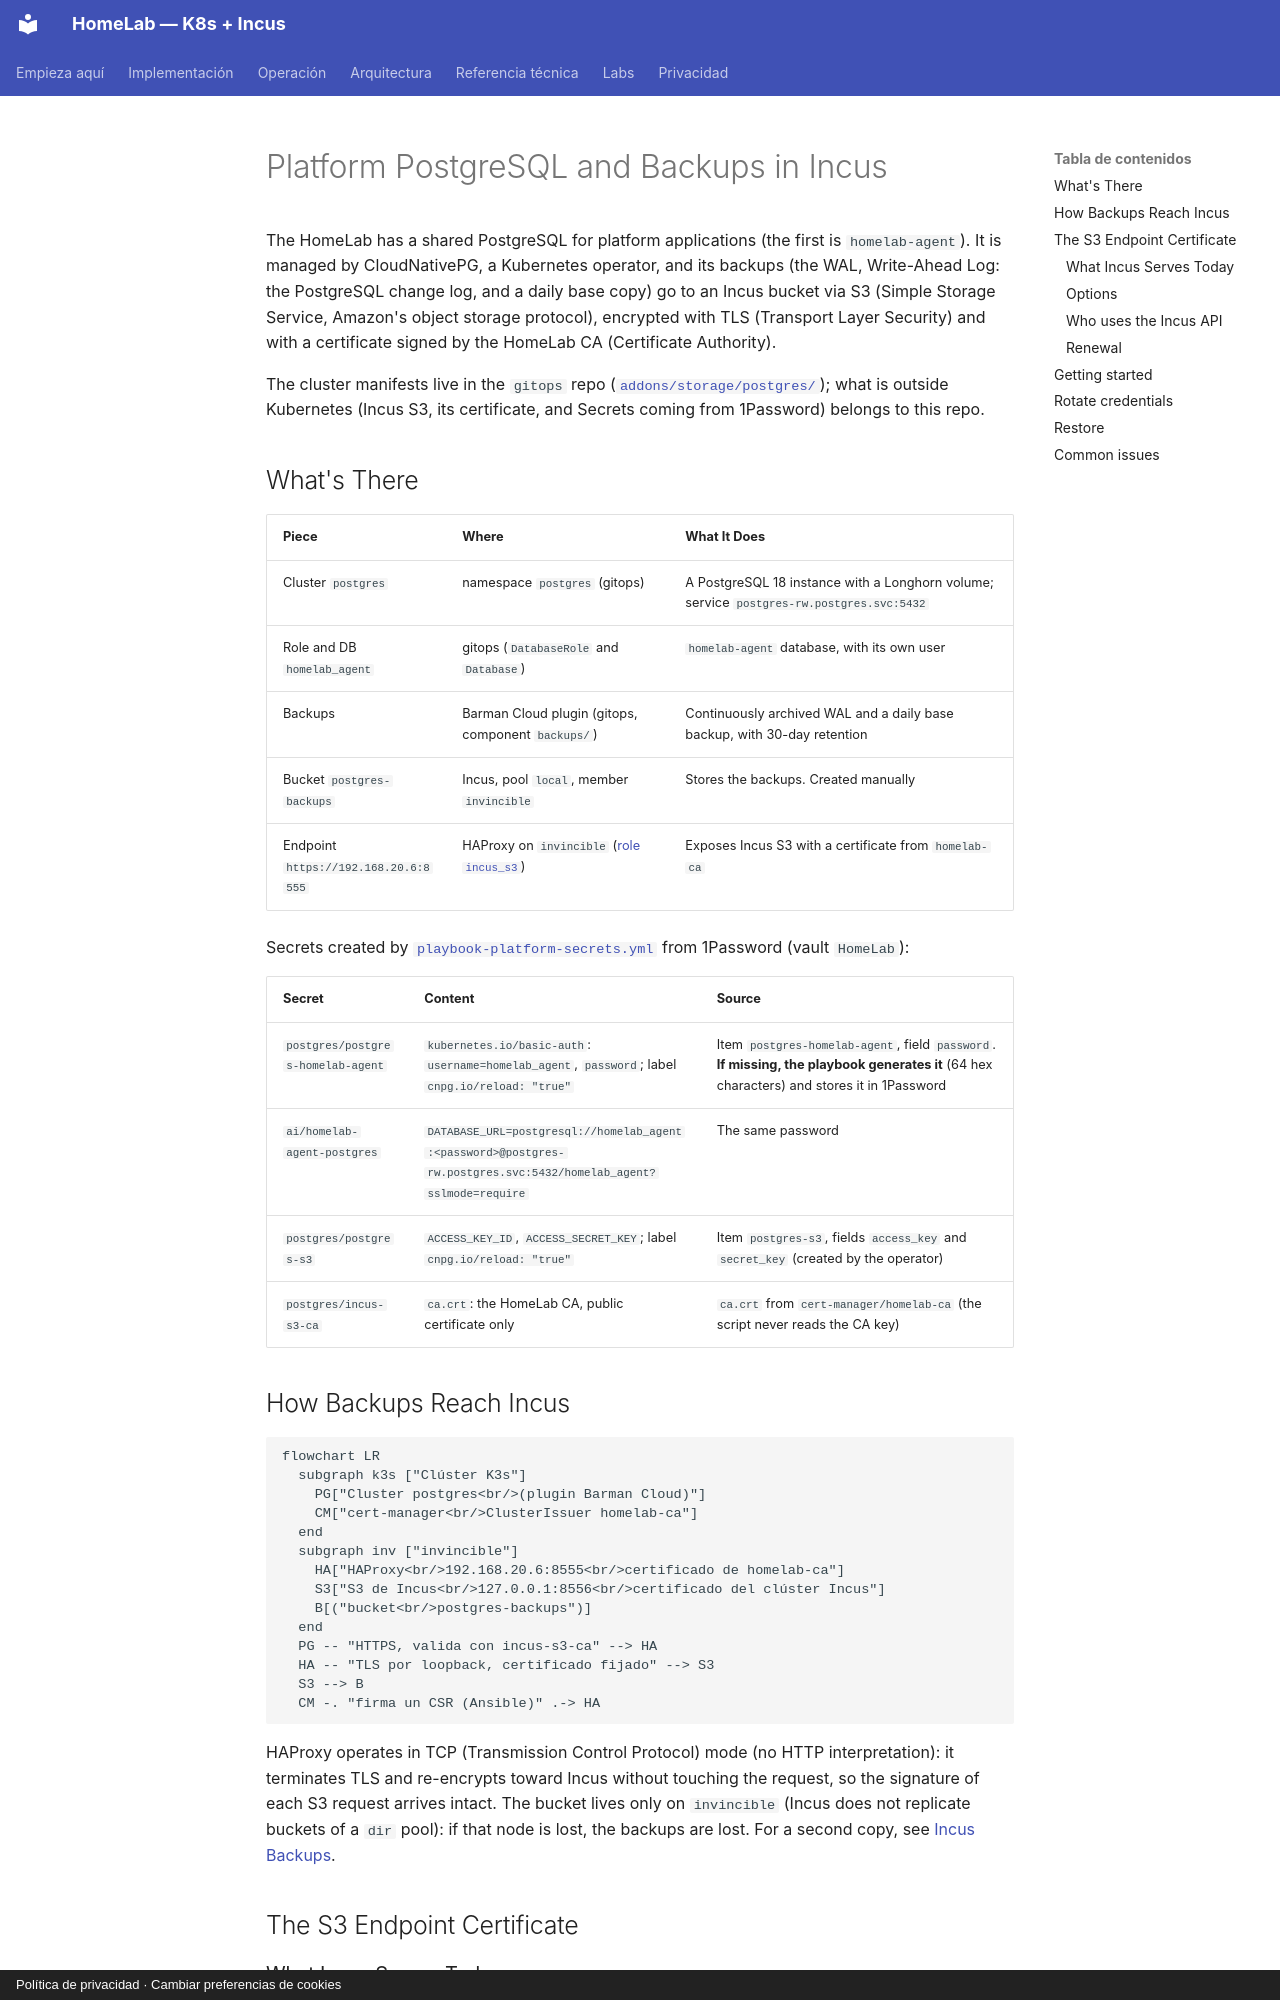

repository: maceosoft/homelab · page: storage/postgres.en/index.html · generator: mkdocs · copyright: Política de privacidad · Cambiar preferencias de cookies

# Platform PostgreSQL and Backups in Incus

The HomeLab has a shared PostgreSQL for platform applications (the first is `homelab-agent`). It is managed by CloudNativePG, a Kubernetes operator, and its backups (the WAL, Write-Ahead Log: the PostgreSQL change log, and a daily base copy) go to an Incus bucket via S3 (Simple Storage Service, Amazon's object storage protocol), encrypted with TLS (Transport Layer Security) and with a certificate signed by the HomeLab CA (Certificate Authority).

The cluster manifests live in the `gitops` repo ([`addons/storage/postgres/`](https://github.com/maceosoft/gitops/tree/main/addons/storage/postgres)); what is outside Kubernetes (Incus S3, its certificate, and Secrets coming from 1Password) belongs to this repo.

## What's There

| Piece | Where | What It Does |
|---|---|---|
| Cluster `postgres` | namespace `postgres` (gitops) | A PostgreSQL 18 instance with a Longhorn volume; service `postgres-rw.postgres.svc:5432` |
| Role and DB `homelab_agent` | gitops (`DatabaseRole` and `Database`) | `homelab-agent` database, with its own user |
| Backups | Barman Cloud plugin (gitops, component `backups/`) | Continuously archived WAL and a daily base backup, with 30-day retention |
| Bucket `postgres-backups` | Incus, pool `local`, member `invincible` | Stores the backups. Created manually |
| Endpoint `https://192.168.20.6:8555` | HAProxy on `invincible` ([role `incus_s3`](https://github.com/maceosoft/homelab/blob/main/ansible/roles/incus_s3/README.md)) | Exposes Incus S3 with a certificate from `homelab-ca` |

Secrets created by [`playbook-platform-secrets.yml`](https://github.com/maceosoft/homelab/blob/main/ansible/playbook-platform-secrets.yml) from 1Password (vault `HomeLab`):

| Secret | Content | Source |
|---|---|---|
| `postgres/postgres-homelab-agent` | `kubernetes.io/basic-auth`: `username=homelab_agent`, `password`; label `cnpg.io/reload: "true"` | Item `postgres-homelab-agent`, field `password`. **If missing, the playbook generates it** (64 hex characters) and stores it in 1Password |
| `ai/homelab-agent-postgres` | `DATABASE_URL=postgresql://homelab_agent:<password>@postgres-rw.postgres.svc:5432/homelab_agent?sslmode=require` | The same password |
| `postgres/postgres-s3` | `ACCESS_KEY_ID`, `ACCESS_SECRET_KEY`; label `cnpg.io/reload: "true"` | Item `postgres-s3`, fields `access_key` and `secret_key` (created by the operator) |
| `postgres/incus-s3-ca` | `ca.crt`: the HomeLab CA, public certificate only | `ca.crt` from `cert-manager/homelab-ca` (the script never reads the CA key) |

## How Backups Reach Incus

```mermaid
flowchart LR
  subgraph k3s ["Clúster K3s"]
    PG["Cluster postgres<br/>(plugin Barman Cloud)"]
    CM["cert-manager<br/>ClusterIssuer homelab-ca"]
  end
  subgraph inv ["invincible"]
    HA["HAProxy<br/>192.168.20.6:8555<br/>certificado de homelab-ca"]
    S3["S3 de Incus<br/>127.0.0.1:8556<br/>certificado del clúster Incus"]
    B[("bucket<br/>postgres-backups")]
  end
  PG -- "HTTPS, valida con incus-s3-ca" --> HA
  HA -- "TLS por loopback, certificado fijado" --> S3
  S3 --> B
  CM -. "firma un CSR (Ansible)" .-> HA
```

HAProxy operates in TCP (Transmission Control Protocol) mode (no HTTP interpretation): it terminates TLS and re-encrypts toward Incus without touching the request, so the signature of each S3 request arrives intact. The bucket lives only on `invincible` (Incus does not replicate buckets of a `dir` pool): if that node is lost, the backups are lost. For a second copy, see [Incus Backups](../operacion/backups-incus.md).

## The S3 Endpoint Certificate
